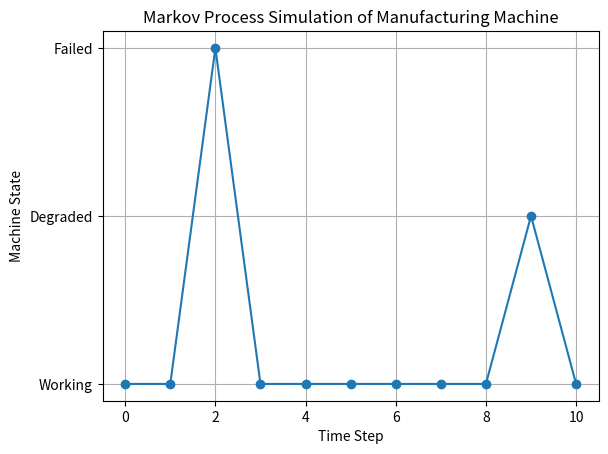

The matplotlib source for this figure: (Note: this script raises an exception after producing the figure.)
#import all required libraries
import numpy as np
import matplotlib.pyplot as plt

# Define states of Markov Process
states = ["Working", "Degraded", "Failed"]

# Define Transition probability matrix
P = np.array([
    [0.7, 0.2, 0.1],   # From Working
    [0.3, 0.4, 0.3],   # From Degraded
    [0.6, 0.0, 0.4]    # From Failed
])


# Initial state (start with Working)
current_state = 0

# Number of steps (time periods)
n_steps = 10

# Store state history
state_history = [current_state]
state_history

# Perform the Simulation
for step in range(n_steps):
    next_state = np.random.choice([0, 1, 2], p=P[current_state])
    state_history.append(next_state)
    current_state = next_state
    print(current_state)

# Convert state indices to names
state_names = [states[s] for s in state_history]
state_names

# Plot the state evolution
plt.figure()
plt.plot(state_history, marker='o')
plt.yticks([0, 1, 2], states)
plt.xlabel("Time Step")
plt.ylabel("Machine State")
plt.title("Markov Process Simulation of Manufacturing Machine")
plt.grid()
plt.show()

# Count occurrences of each state i.e. frequency of each state
unique, counts = np.unique(state_history, return_counts=True)
print("\nState distribution:")
for u, c in zip(unique, counts):
    print(f"{states[u]}: {c} times")

# Import libraries
import networkx as nx
import matplotlib.pyplot as plt

# Create graph
G = nx.DiGraph()

# Add connections
G.add_edge("Working", "Degraded")
G.add_edge("Degraded", "Failed")
G.add_edge("Degraded", "Working")
G.add_edge("Working", "Working")

# Draw graph
nx.draw(G, with_labels=True, node_color='lightblue',
        node_size=3000, font_size=10)

# Show graph
plt.title("Markov Chain Diagram")
plt.show()
